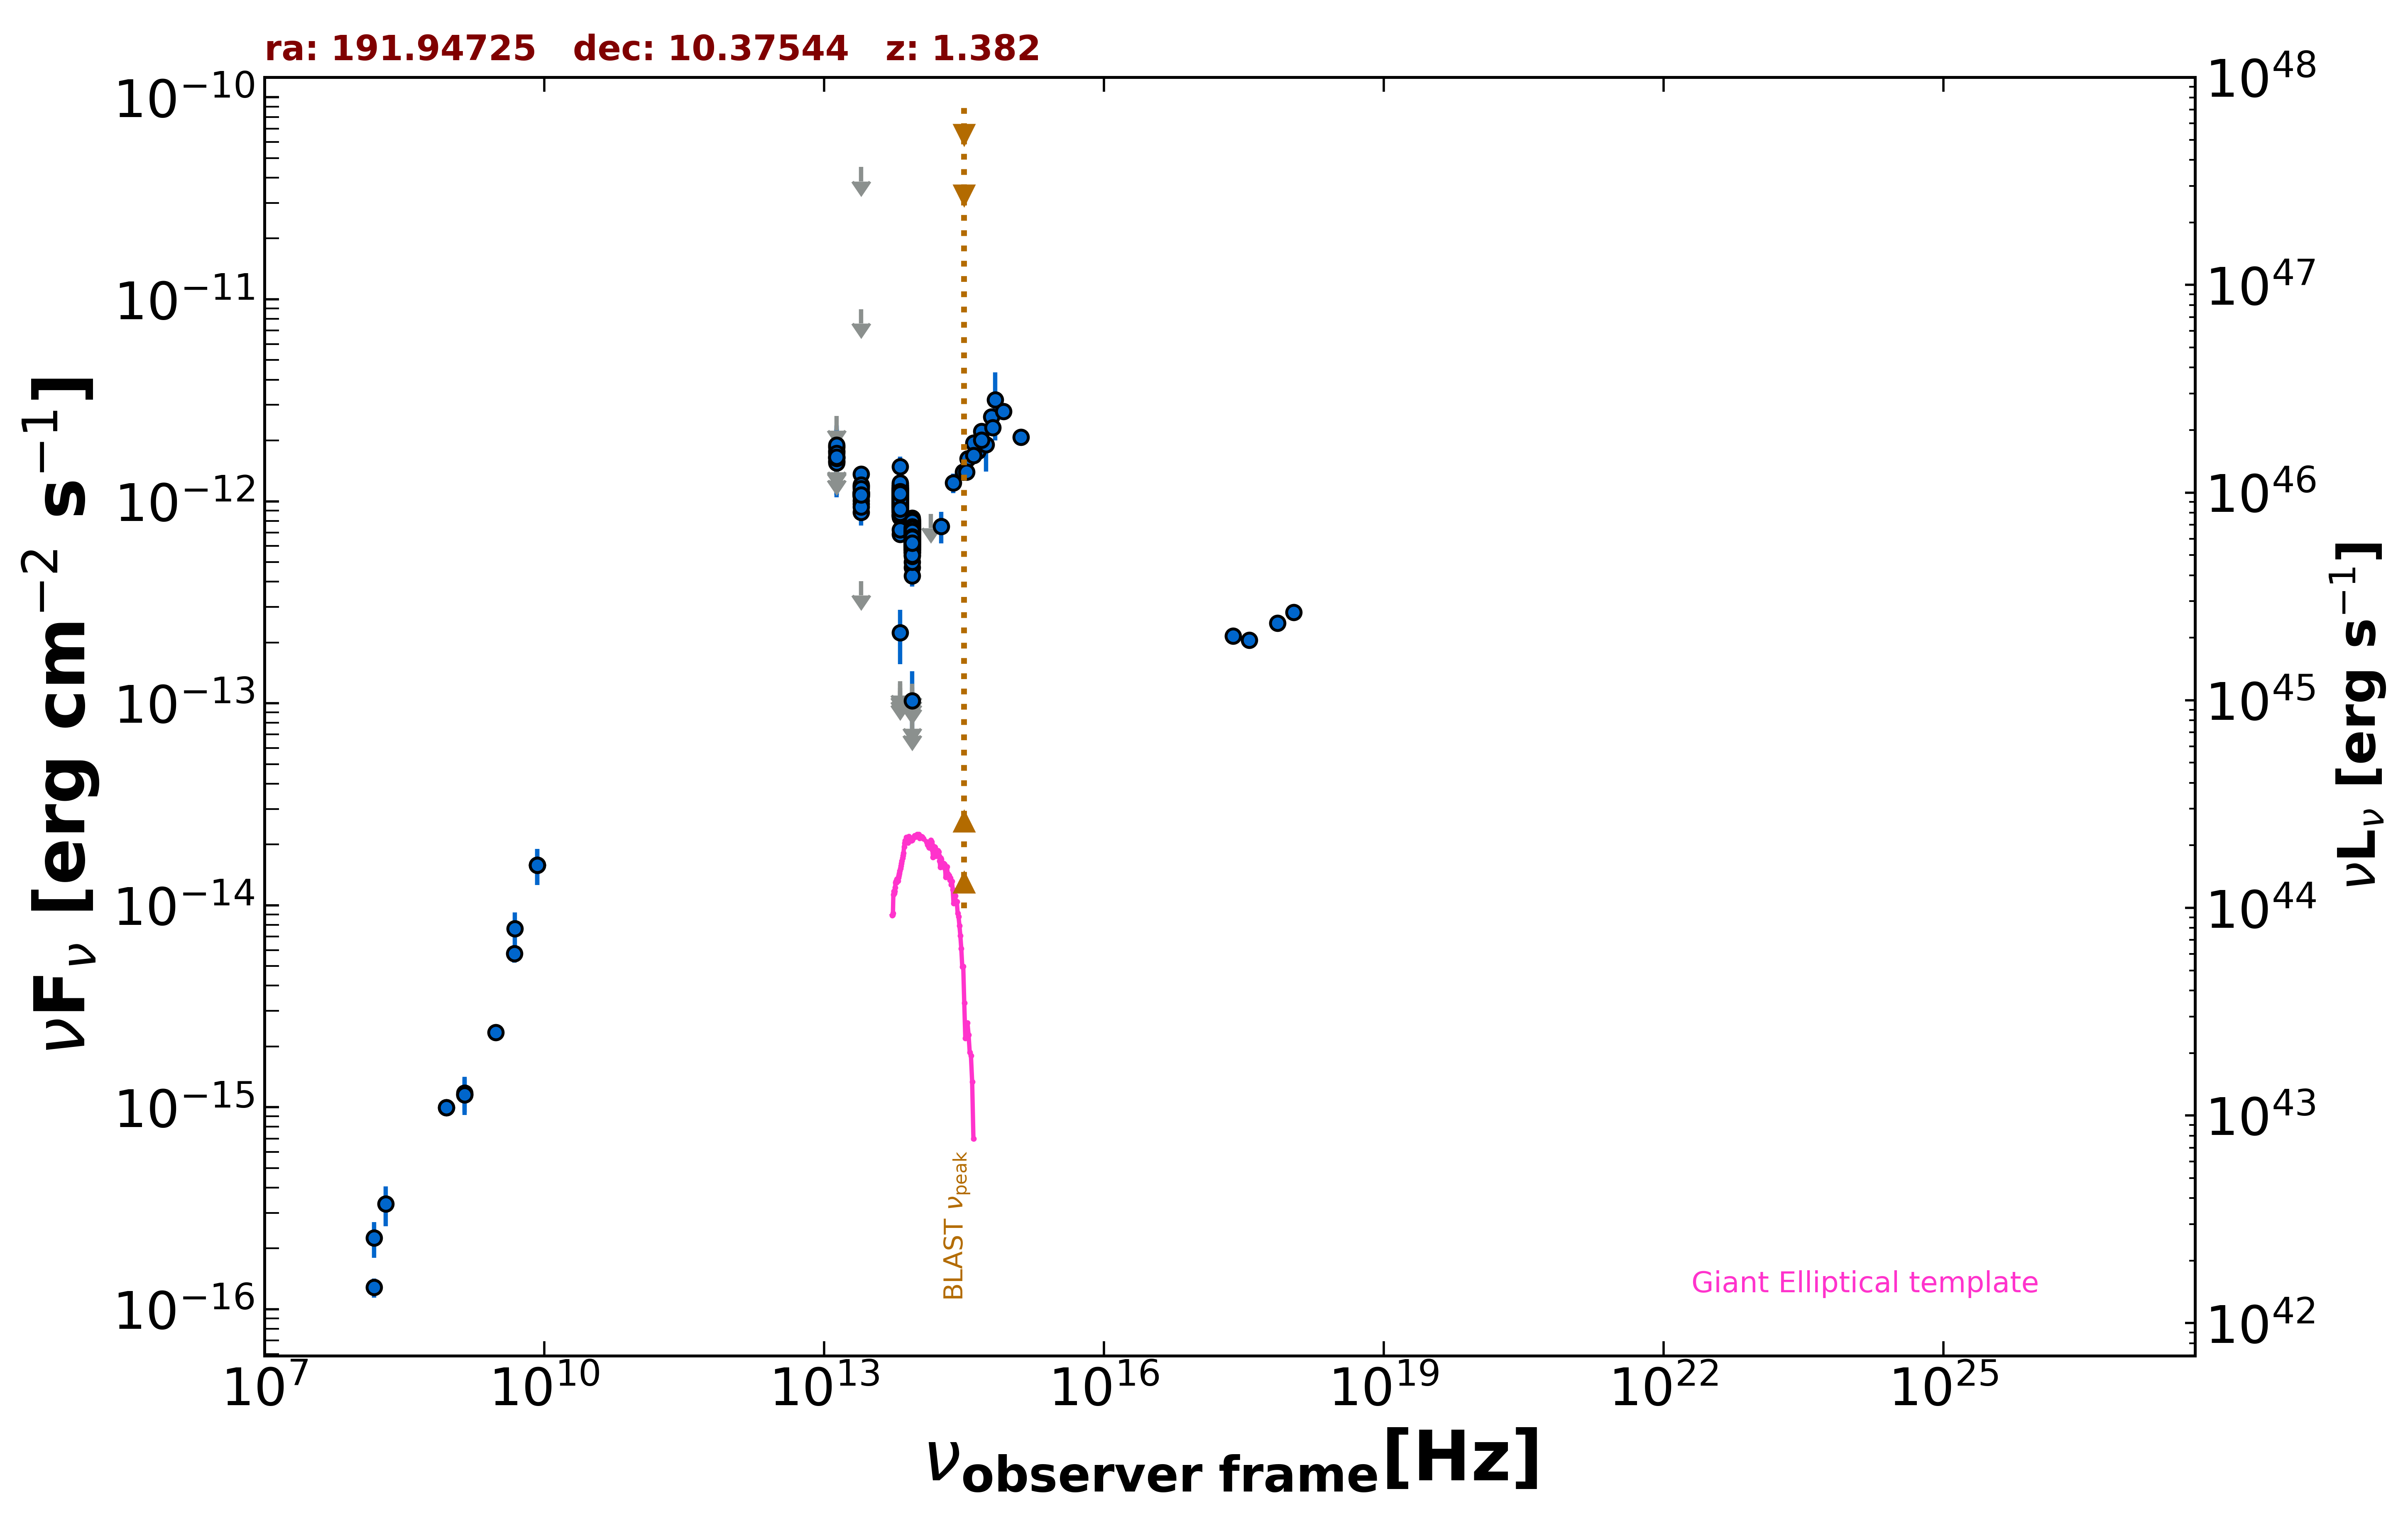

The data file committed next to this chart (first rows):
freq., flux, err_flux, MJD_start, MJD_end, flag, catalog, reference
1.400e+09, 1.155e-15, 1.500e-18, 55000, 55000, , FIRST, White et al. 1997  ApJ  475 479
8.870e+08, 9.943e-16, 7.650e-17, 55000, 55000, , RACS, Hale et al. 2021  PASA  38  e058
8.870e+08, 9.943e-16, 7.650e-17, 55000, 55000, , RACS, Hale et al. 2021  PASA  38  e058
3.000e+09, 2.344e-15, 8.000e-18, 55000, 55000, , VLASSQL, Gordon et al. 2021  ApJS  255  30
2.418e+17, 2.152e-13, 0.000e+00, 55000, 55000, , Chandra-CSC2, Evans et al. 2010  ApJS  189  37
1.088e+18, 2.825e-13, 0.000e+00, 55000, 55000, , Chandra-CSC2, Evans et al. 2010  ApJS  189  37
3.627e+17, 2.051e-13, 0.000e+00, 55000, 55000, , Chandra-CSC2, Evans et al. 2010  ApJS  189  37
7.253e+17, 2.496e-13, 0.000e+00, 55000, 55000, , Chandra-CSC2, Evans et al. 2010  ApJS  189  37
1.500e+08, 1.281e-16, 1.400e-17, 55000, 55000, , TGSS150, Intema et al. 2017  A&A  598  A781
8.400e+09, 1.578e-14, 0.000e+00, 55000, 55000, , CRATES, Healey et al. 2007  ApJS  171  61
4.800e+09, 5.760e-15, 5.760e-16, 55000, 55000, , GB6, Gregory et al. 1996  ApJS  103  427
1.389e+14, 8.664e-13, 0.000e+00, 55000, 55000, UL, 2MASS, Skrutskie et al. 2006  AJ  131  1163
1.804e+14, 7.518e-13, 1.330e-13, 55000, 55000, , 2MASS, Skrutskie et al. 2006  AJ  131  1163
2.427e+14, 1.234e-12, 1.365e-13, 55000, 55000, , 2MASS, Skrutskie et al. 2006  AJ  131  1163
8.817e+13, 6.831e-13, 3.050e-15, 55000, 55000, , UNWISE, Schlafly et al. 2019  ApJS  240  30
6.517e+13, 1.002e-12, 4.850e-15, 55000, 55000, , UNWISE, Schlafly et al. 2019  ApJS  240  30
8.817e+13, 6.404e-13, 1.530e-14, 55000, 55000, , WISE, Wright et al. 2010  AJ  140  1868
6.517e+13, 1.014e-12, 2.325e-14, 55000, 55000, , WISE, Wright et al. 2010  AJ  140  1868
2.498e+13, 1.079e-12, 4.650e-14, 55000, 55000, , WISE, Wright et al. 2010  AJ  140  1868
1.363e+13, 1.440e-12, 1.730e-13, 55000, 55000, , WISE, Wright et al. 2010  AJ  140  1868
8.817e+13, 6.881e-13, 3.490e-14, 57554, 57554, , NEOWISE, Mainzer et al. 2014  ApJ  792  30
6.517e+13, 9.381e-13, 6.835e-14, 57554, 57554, , NEOWISE, Mainzer et al. 2014  ApJ  792  30
8.817e+13, 7.285e-13, 3.825e-14, 57551, 57551, , NEOWISE, Mainzer et al. 2014  ApJ  792  30
6.517e+13, 1.056e-12, 5.700e-14, 57551, 57551, , NEOWISE, Mainzer et al. 2014  ApJ  792  30
8.817e+13, 7.159e-13, 3.695e-14, 57551, 57551, , NEOWISE, Mainzer et al. 2014  ApJ  792  30
6.517e+13, 1.020e-12, 5.355e-14, 57551, 57551, , NEOWISE, Mainzer et al. 2014  ApJ  792  30
8.817e+13, 6.541e-13, 3.855e-14, 57554, 57554, , NEOWISE, Mainzer et al. 2014  ApJ  792  30
6.517e+13, 9.914e-13, 7.210e-14, 57554, 57554, , NEOWISE, Mainzer et al. 2014  ApJ  792  30
8.817e+13, 6.493e-13, 3.470e-14, 57554, 57554, , NEOWISE, Mainzer et al. 2014  ApJ  792  30
6.517e+13, 9.321e-13, 6.530e-14, 57554, 57554, , NEOWISE, Mainzer et al. 2014  ApJ  792  30
8.817e+13, 7.252e-13, 3.545e-14, 57551, 57551, , NEOWISE, Mainzer et al. 2014  ApJ  792  30
6.517e+13, 1.070e-12, 5.550e-14, 57551, 57551, , NEOWISE, Mainzer et al. 2014  ApJ  792  30
8.817e+13, 7.146e-13, 3.620e-14, 57551, 57551, , NEOWISE, Mainzer et al. 2014  ApJ  792  30
6.517e+13, 1.082e-12, 5.200e-14, 57551, 57551, , NEOWISE, Mainzer et al. 2014  ApJ  792  30
8.817e+13, 6.951e-13, 3.205e-14, 57551, 57551, , NEOWISE, Mainzer et al. 2014  ApJ  792  30
6.517e+13, 1.001e-12, 5.190e-14, 57551, 57551, , NEOWISE, Mainzer et al. 2014  ApJ  792  30
8.817e+13, 7.292e-13, 3.965e-14, 57552, 57552, , NEOWISE, Mainzer et al. 2014  ApJ  792  30
6.517e+13, 9.125e-13, 8.915e-14, 57552, 57552, , NEOWISE, Mainzer et al. 2014  ApJ  792  30
8.817e+13, 7.272e-13, 3.685e-14, 57554, 57554, , NEOWISE, Mainzer et al. 2014  ApJ  792  30
6.517e+13, 9.547e-13, 8.185e-14, 57554, 57554, , NEOWISE, Mainzer et al. 2014  ApJ  792  30
8.817e+13, 7.292e-13, 3.830e-14, 57554, 57554, , NEOWISE, Mainzer et al. 2014  ApJ  792  30
6.517e+13, 1.050e-12, 7.650e-14, 57554, 57554, , NEOWISE, Mainzer et al. 2014  ApJ  792  30
8.817e+13, 7.152e-13, 4.285e-14, 57554, 57554, , NEOWISE, Mainzer et al. 2014  ApJ  792  30
6.517e+13, 9.733e-13, 6.090e-14, 57554, 57554, , NEOWISE, Mainzer et al. 2014  ApJ  792  30
8.817e+13, 6.694e-13, 3.455e-14, 57551, 57551, , NEOWISE, Mainzer et al. 2014  ApJ  792  30
6.517e+13, 9.485e-13, 5.405e-14, 57551, 57551, , NEOWISE, Mainzer et al. 2014  ApJ  792  30
8.817e+13, 7.166e-13, 3.365e-14, 57554, 57554, , NEOWISE, Mainzer et al. 2014  ApJ  792  30
6.517e+13, 1.079e-12, 6.850e-14, 57554, 57554, , NEOWISE, Mainzer et al. 2014  ApJ  792  30
8.817e+13, 6.553e-13, 3.930e-14, 57551, 57551, , NEOWISE, Mainzer et al. 2014  ApJ  792  30
6.517e+13, 9.662e-13, 5.155e-14, 57551, 57551, , NEOWISE, Mainzer et al. 2014  ApJ  792  30
8.817e+13, 7.462e-13, 3.365e-14, 57551, 57551, , NEOWISE, Mainzer et al. 2014  ApJ  792  30
6.517e+13, 1.031e-12, 4.940e-14, 57551, 57551, , NEOWISE, Mainzer et al. 2014  ApJ  792  30
8.817e+13, 6.938e-13, 3.775e-14, 57551, 57551, , NEOWISE, Mainzer et al. 2014  ApJ  792  30
6.517e+13, 9.564e-13, 5.575e-14, 57551, 57551, , NEOWISE, Mainzer et al. 2014  ApJ  792  30
8.817e+13, 7.172e-13, 4.430e-14, 57551, 57551, , NEOWISE, Mainzer et al. 2014  ApJ  792  30
6.517e+13, 9.715e-13, 1.039e-13, 57551, 57551, , NEOWISE, Mainzer et al. 2014  ApJ  792  30
8.817e+13, 6.547e-13, 3.255e-14, 57551, 57551, , NEOWISE, Mainzer et al. 2014  ApJ  792  30
6.517e+13, 1.021e-12, 5.925e-14, 57551, 57551, , NEOWISE, Mainzer et al. 2014  ApJ  792  30
8.817e+13, 7.100e-13, 3.465e-14, 57552, 57552, , NEOWISE, Mainzer et al. 2014  ApJ  792  30
6.517e+13, 9.951e-13, 5.800e-14, 57552, 57552, , NEOWISE, Mainzer et al. 2014  ApJ  792  30
... 646 more rows
